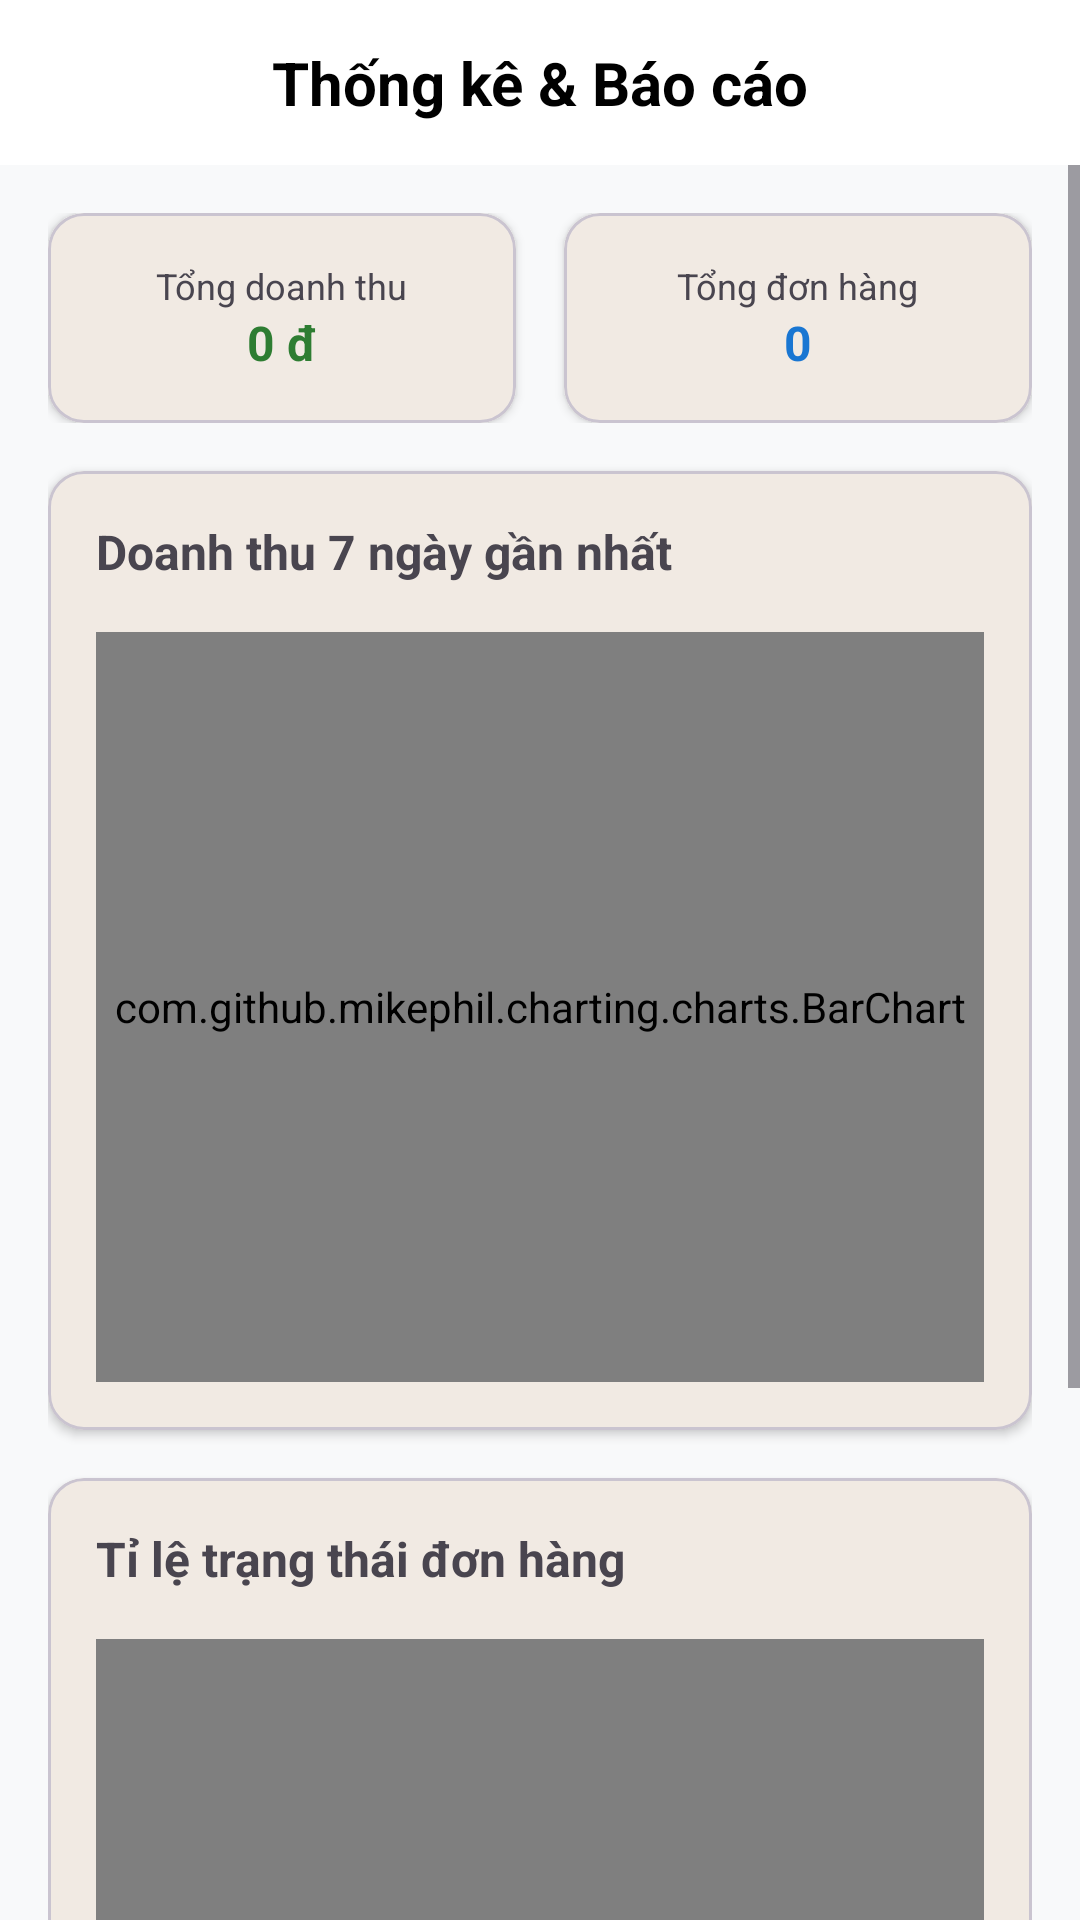

Reconstruct the res/layout file that produces this screen, plus the resources it refers to.
<!-- AndroidManifest.xml: application theme Theme.FlowerBoutique -->
<!-- res/layout/activity_admin_dashboard.xml -->
<?xml version="1.0" encoding="utf-8"?>
<androidx.constraintlayout.widget.ConstraintLayout xmlns:android="http://schemas.android.com/apk/res/android"
    xmlns:app="http://schemas.android.com/apk/res-auto"
    xmlns:tools="http://schemas.android.com/tools"
    android:id="@+id/main"
    android:layout_width="match_parent"
    android:layout_height="match_parent"
    android:background="#F8F9FA"
    tools:context=".ui.admin.dashboard.AdminDashboardActivity">

    
    <androidx.constraintlayout.widget.ConstraintLayout
        android:id="@+id/app_bar"
        android:layout_width="match_parent"
        android:layout_height="wrap_content"
        android:background="@color/white"
        android:paddingHorizontal="10dp"
        android:paddingVertical="10dp"
        app:layout_constraintTop_toTopOf="parent">

        <Button
            android:id="@+id/back_btn"
            style="@style/Button.IconOnly.Outlined"
            android:layout_width="35dp"
            android:layout_height="35dp"
            app:icon="@drawable/ic_back"
            app:iconTint="@color/black"
            app:layout_constraintBottom_toBottomOf="parent"
            app:layout_constraintStart_toStartOf="parent"
            app:layout_constraintTop_toTopOf="parent"
            app:strokeColor="@color/black" />

        <TextView
            android:layout_width="wrap_content"
            android:layout_height="wrap_content"
            android:text="Thống kê &amp; Báo cáo"
            android:textColor="@color/black"
            android:textSize="20sp"
            android:textStyle="bold"
            app:layout_constraintBottom_toBottomOf="parent"
            app:layout_constraintEnd_toEndOf="parent"
            app:layout_constraintStart_toStartOf="parent"
            app:layout_constraintTop_toTopOf="parent" />
    </androidx.constraintlayout.widget.ConstraintLayout>

    <ScrollView
        android:layout_width="match_parent"
        android:layout_height="0dp"
        app:layout_constraintBottom_toBottomOf="parent"
        app:layout_constraintTop_toBottomOf="@id/app_bar">

        <LinearLayout
            android:layout_width="match_parent"
            android:layout_height="wrap_content"
            android:orientation="vertical"
            android:padding="16dp">

            
            <LinearLayout
                android:layout_width="match_parent"
                android:layout_height="wrap_content"
                android:orientation="horizontal"
                android:baselineAligned="false">

                <com.google.android.material.card.MaterialCardView
                    android:layout_width="0dp"
                    android:layout_height="wrap_content"
                    android:layout_weight="1"
                    android:layout_marginEnd="8dp"
                    app:cardCornerRadius="12dp"
                    app:cardElevation="2dp">
                    <LinearLayout
                        android:layout_width="match_parent"
                        android:layout_height="wrap_content"
                        android:orientation="vertical"
                        android:padding="16dp"
                        android:gravity="center">
                        <TextView
                            android:layout_width="wrap_content"
                            android:layout_height="wrap_content"
                            android:text="Tổng doanh thu"
                            android:textSize="12sp" />
                        <TextView
                            android:id="@+id/total_revenue_txt"
                            android:layout_width="wrap_content"
                            android:layout_height="wrap_content"
                            android:text="0 đ"
                            android:textColor="#2E7D32"
                            android:textSize="16sp"
                            android:textStyle="bold" />
                    </LinearLayout>
                </com.google.android.material.card.MaterialCardView>

                <com.google.android.material.card.MaterialCardView
                    android:layout_width="0dp"
                    android:layout_height="wrap_content"
                    android:layout_weight="1"
                    android:layout_marginStart="8dp"
                    app:cardCornerRadius="12dp"
                    app:cardElevation="2dp">
                    <LinearLayout
                        android:layout_width="match_parent"
                        android:layout_height="wrap_content"
                        android:orientation="vertical"
                        android:padding="16dp"
                        android:gravity="center">
                        <TextView
                            android:layout_width="wrap_content"
                            android:layout_height="wrap_content"
                            android:text="Tổng đơn hàng"
                            android:textSize="12sp" />
                        <TextView
                            android:id="@+id/total_orders_txt"
                            android:layout_width="wrap_content"
                            android:layout_height="wrap_content"
                            android:text="0"
                            android:textColor="#1976D2"
                            android:textSize="16sp"
                            android:textStyle="bold" />
                    </LinearLayout>
                </com.google.android.material.card.MaterialCardView>
            </LinearLayout>

            
            <com.google.android.material.card.MaterialCardView
                android:layout_width="match_parent"
                android:layout_height="wrap_content"
                android:layout_marginTop="16dp"
                app:cardCornerRadius="12dp"
                app:cardElevation="2dp">
                <LinearLayout
                    android:layout_width="match_parent"
                    android:layout_height="wrap_content"
                    android:orientation="vertical"
                    android:padding="16dp">
                    <TextView
                        android:layout_width="wrap_content"
                        android:layout_height="wrap_content"
                        android:text="Doanh thu 7 ngày gần nhất"
                        android:textStyle="bold"
                        android:textSize="16sp"
                        android:layout_marginBottom="16dp"/>
                    <com.github.mikephil.charting.charts.BarChart
                        android:id="@+id/revenue_bar_chart"
                        android:layout_width="match_parent"
                        android:layout_height="250dp" />
                </LinearLayout>
            </com.google.android.material.card.MaterialCardView>

            
            <com.google.android.material.card.MaterialCardView
                android:layout_width="match_parent"
                android:layout_height="wrap_content"
                android:layout_marginTop="16dp"
                android:layout_marginBottom="16dp"
                app:cardCornerRadius="12dp"
                app:cardElevation="2dp">
                <LinearLayout
                    android:layout_width="match_parent"
                    android:layout_height="wrap_content"
                    android:orientation="vertical"
                    android:padding="16dp">
                    <TextView
                        android:layout_width="wrap_content"
                        android:layout_height="wrap_content"
                        android:text="Tỉ lệ trạng thái đơn hàng"
                        android:textStyle="bold"
                        android:textSize="16sp"
                        android:layout_marginBottom="16dp"/>
                    <com.github.mikephil.charting.charts.PieChart
                        android:id="@+id/order_status_pie_chart"
                        android:layout_width="match_parent"
                        android:layout_height="300dp" />
                </LinearLayout>
            </com.google.android.material.card.MaterialCardView>

        </LinearLayout>
    </ScrollView>

    <ProgressBar
        android:id="@+id/progress_bar"
        android:layout_width="wrap_content"
        android:layout_height="wrap_content"
        android:visibility="gone"
        app:layout_constraintTop_toTopOf="parent"
        app:layout_constraintBottom_toBottomOf="parent"
        app:layout_constraintStart_toStartOf="parent"
        app:layout_constraintEnd_toEndOf="parent"/>

</androidx.constraintlayout.widget.ConstraintLayout>
<!-- resources referenced by this layout -->
<resources>
  <color name="black">#FF000000</color>
  <color name="white">#FFFFFFFF</color>
  <!-- drawable ic_back (drawable) -->
  <vector xmlns:android="http://schemas.android.com/apk/res/android" android:autoMirrored="true" android:height="24dp" android:tint="#906438" android:viewportHeight="960" android:viewportWidth="960" android:width="24dp">
  
      <path android:fillColor="@android:color/white" android:pathData="M400,880L0,480L400,80L471,151L142,480L471,809L400,880Z"/>
  
  </vector>
  <style name="Button.IconOnly.Outlined" parent="Widget.Material3.Button.IconButton.Outlined">
          <item name="iconPadding">0sp</item>
          <item name="iconGravity">textStart</item>
          <item name="android:insetTop">0sp</item>
          <item name="android:insetBottom">0sp</item>
          <item name="android:insetLeft">0sp</item>
          <item name="android:insetRight">0sp</item>
      </style>
  <style name="Theme.FlowerBoutique" parent="Base.Theme.FlowerBoutique" />
  <style name="Base.Theme.FlowerBoutique" parent="Theme.Material3.Light.NoActionBar">
          <item name="android:windowActivityTransitions">true</item>
          <item name="colorPrimary">#AB886D</item>
          <item name="colorOnPrimary">@color/white</item>
          <item name="colorOutline">?attr/colorPrimary</item>
          <item name="colorSecondaryContainer">#F7F2ED</item>
          <item name="colorSurfaceContainerLow">#FFE8D6</item>
          <item name="colorOnSecondaryContainer">?attr/colorPrimary</item>
          <item name="colorSurface">?attr/colorSecondaryContainer</item>
          <item name="colorOnSurface">#84532E</item>
          <item name="colorOnSurfaceVariant">?attr/colorOnSurface</item>
          <item name="colorSurfaceContainer">#FFFBF8</item>
          <item name="android:windowBackground">@color/white</item>
      </style>
</resources>
